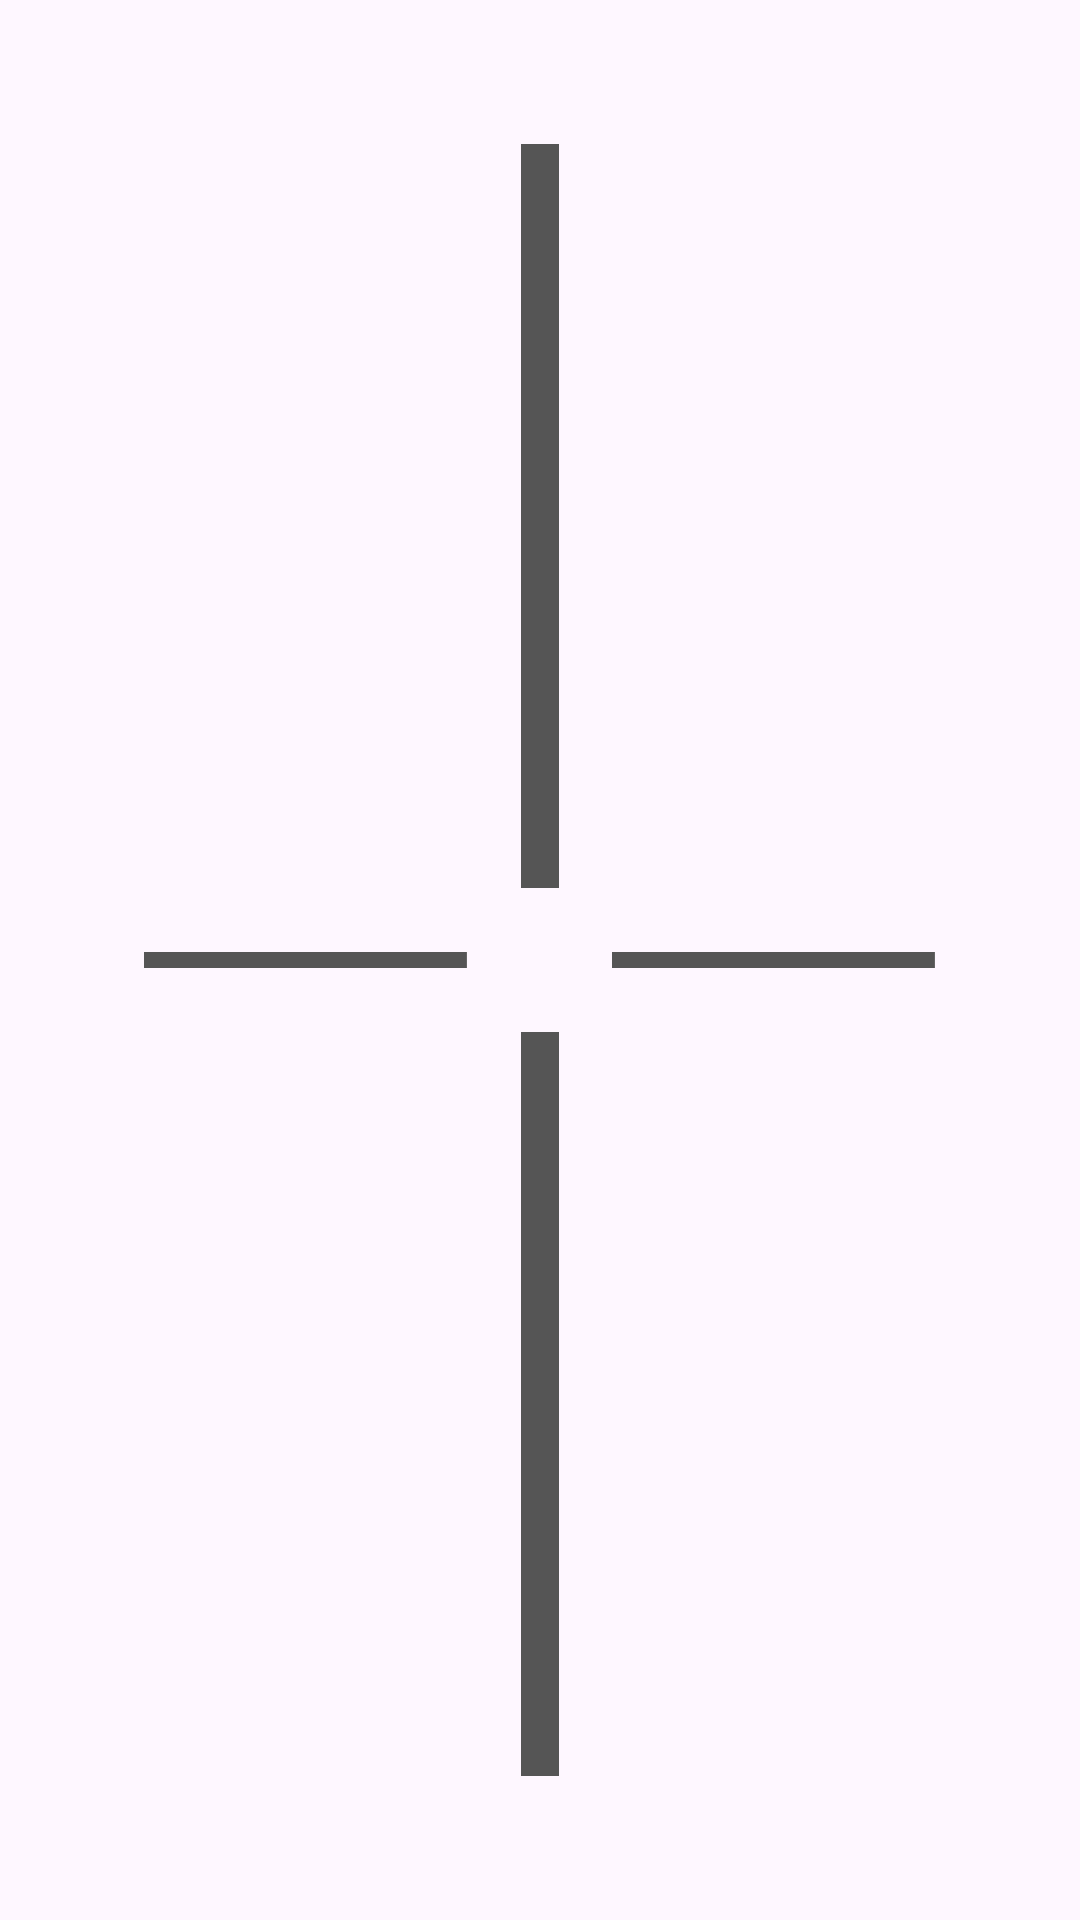

Layout XML and referenced resources for this Android screen:
<!-- AndroidManifest.xml: application theme Theme.Sanmeigaku -->
<!-- res/layout/kizu_hachimon_hachimon_chart.xml -->
<?xml version="1.0" encoding="utf-8"?>
<FrameLayout xmlns:android="http://schemas.android.com/apk/res/android"
    xmlns:app="http://schemas.android.com/apk/res-auto"
    android:layout_width="match_parent"
    android:layout_height="match_parent">

    <androidx.constraintlayout.widget.ConstraintLayout
        android:id="@+id/hachimonContainer"
        android:layout_width="match_parent"
        android:layout_height="match_parent"
        android:layout_gravity="center">

        <LinearLayout
            android:id="@+id/hachimonNorthContainer"
            android:layout_width="@dimen/kizu_hachimon_container_size"
            android:layout_height="@dimen/kizu_hachimon_container_size"
            android:orientation="vertical"
            app:layout_constraintEnd_toEndOf="parent"
            app:layout_constraintStart_toStartOf="parent"
            app:layout_constraintTop_toTopOf="parent">

            <TextView
                android:id="@+id/hachimonNorthText"
                android:layout_width="match_parent"
                android:layout_height="0dp"
                android:layout_weight="2"
                android:gravity="center"
                android:textSize="@dimen/kizu_hachimon_text_font_size" />

            <TextView
                android:id="@+id/hachimonNorthScore"
                android:layout_width="match_parent"
                android:layout_height="0dp"
                android:layout_weight="1"
                android:gravity="center"
                android:textSize="@dimen/kizu_hachimon_score_font_size" />
        </LinearLayout>

        <LinearLayout
            android:id="@+id/hachimonWestContainer"
            android:layout_width="@dimen/kizu_hachimon_container_size"
            android:layout_height="@dimen/kizu_hachimon_container_size"
            android:orientation="vertical"
            app:layout_constraintBottom_toBottomOf="parent"
            app:layout_constraintStart_toStartOf="parent"
            app:layout_constraintTop_toTopOf="parent">

            <TextView
                android:id="@+id/hachimonWestText"
                android:layout_width="match_parent"
                android:layout_height="0dp"
                android:layout_weight="2"
                android:gravity="center"
                android:textSize="@dimen/kizu_hachimon_text_font_size" />

            <TextView
                android:id="@+id/hachimonWestScore"
                android:layout_width="match_parent"
                android:layout_height="0dp"
                android:layout_weight="1"
                android:gravity="center"
                android:textSize="@dimen/kizu_hachimon_score_font_size" />
        </LinearLayout>

        <LinearLayout
            android:id="@+id/hachimonCenterContainer"
            android:layout_width="@dimen/kizu_hachimon_container_size"
            android:layout_height="@dimen/kizu_hachimon_container_size"
            android:orientation="vertical"
            app:layout_constraintBottom_toTopOf="@+id/hachimonSouthContainer"
            app:layout_constraintEnd_toStartOf="@+id/hachimonEastContainer"
            app:layout_constraintStart_toEndOf="@+id/hachimonWestContainer"
            app:layout_constraintTop_toBottomOf="@+id/hachimonNorthContainer">

            <TextView
                android:id="@+id/hachimonCenterText"
                android:layout_width="match_parent"
                android:layout_height="0dp"
                android:layout_weight="2"
                android:gravity="center"
                android:textSize="@dimen/kizu_hachimon_text_font_size" />

            <TextView
                android:id="@+id/hachimonCenterScore"
                android:layout_width="match_parent"
                android:layout_height="0dp"
                android:layout_weight="1"
                android:gravity="center"
                android:textSize="@dimen/kizu_hachimon_score_font_size" />
        </LinearLayout>

        <LinearLayout
            android:id="@+id/hachimonEastContainer"
            android:layout_width="@dimen/kizu_hachimon_container_size"
            android:layout_height="@dimen/kizu_hachimon_container_size"
            android:orientation="vertical"
            app:layout_constraintBottom_toBottomOf="parent"
            app:layout_constraintEnd_toEndOf="parent"
            app:layout_constraintTop_toTopOf="parent">

            <TextView
                android:id="@+id/hachimonEastText"
                android:layout_width="match_parent"
                android:layout_height="0dp"
                android:layout_weight="2"
                android:gravity="center"
                android:textSize="@dimen/kizu_hachimon_text_font_size" />

            <TextView
                android:id="@+id/hachimonEastScore"
                android:layout_width="match_parent"
                android:layout_height="0dp"
                android:layout_weight="1"
                android:gravity="center"
                android:textSize="@dimen/kizu_hachimon_score_font_size" />
        </LinearLayout>

        <LinearLayout
            android:id="@+id/hachimonSouthContainer"
            android:layout_width="@dimen/kizu_hachimon_container_size"
            android:layout_height="@dimen/kizu_hachimon_container_size"
            android:orientation="vertical"
            app:layout_constraintBottom_toBottomOf="parent"
            app:layout_constraintEnd_toEndOf="parent"
            app:layout_constraintStart_toStartOf="parent">

            <TextView
                android:id="@+id/hachimonSouthText"
                android:layout_width="match_parent"
                android:layout_height="0dp"
                android:layout_weight="2"
                android:gravity="center"
                android:textSize="@dimen/kizu_hachimon_text_font_size" />

            <TextView
                android:id="@+id/hachimonSouthScore"
                android:layout_width="match_parent"
                android:layout_height="0dp"
                android:layout_weight="1"
                android:gravity="center"
                android:textSize="@dimen/kizu_hachimon_score_font_size" />
        </LinearLayout>

        <ImageView
            android:layout_width="0dp"
            android:layout_height="0dp"
            android:scaleType="fitCenter"
            app:layout_constraintBottom_toTopOf="@+id/hachimonCenterContainer"
            app:layout_constraintEnd_toEndOf="@+id/hachimonNorthContainer"
            app:layout_constraintStart_toStartOf="@+id/hachimonNorthContainer"
            app:layout_constraintTop_toBottomOf="@+id/hachimonNorthContainer"
            app:srcCompat="@drawable/kizu_hachimon_vertical_line" />

        <ImageView
            android:id="@+id/imageView"
            android:layout_width="0dp"
            android:layout_height="0dp"
            android:scaleType="fitCenter"
            app:layout_constraintBottom_toBottomOf="@+id/hachimonCenterContainer"
            app:layout_constraintEnd_toStartOf="@+id/hachimonCenterContainer"
            app:layout_constraintStart_toEndOf="@+id/hachimonWestContainer"
            app:layout_constraintTop_toTopOf="@+id/hachimonCenterContainer"
            app:srcCompat="@drawable/kizu_hachimon_horizontal_line" />

        <ImageView
            android:layout_width="0dp"
            android:layout_height="0dp"
            android:scaleType="fitCenter"
            app:layout_constraintBottom_toBottomOf="@+id/hachimonCenterContainer"
            app:layout_constraintEnd_toStartOf="@+id/hachimonEastContainer"
            app:layout_constraintStart_toEndOf="@+id/hachimonCenterContainer"
            app:layout_constraintTop_toTopOf="@+id/hachimonCenterContainer"
            app:srcCompat="@drawable/kizu_hachimon_horizontal_line" />

        <ImageView
            android:layout_width="0dp"
            android:layout_height="0dp"
            android:scaleType="fitCenter"
            app:layout_constraintBottom_toTopOf="@+id/hachimonSouthContainer"
            app:layout_constraintEnd_toEndOf="@+id/hachimonCenterContainer"
            app:layout_constraintStart_toStartOf="@+id/hachimonCenterContainer"
            app:layout_constraintTop_toBottomOf="@+id/hachimonCenterContainer"
            app:srcCompat="@drawable/kizu_hachimon_vertical_line" />
    </androidx.constraintlayout.widget.ConstraintLayout>
</FrameLayout>
<!-- resources referenced by this layout -->
<resources>
  <dimen name="kizu_hachimon_container_size">48dp</dimen>
  <dimen name="kizu_hachimon_score_font_size">14sp</dimen>
  <dimen name="kizu_hachimon_text_font_size">24sp</dimen>
  <!-- drawable kizu_hachimon_horizontal_line (drawable) -->
  <vector xmlns:android="http://schemas.android.com/apk/res/android"
      xmlns:tools="http://schemas.android.com/tools"
      android:width="295dp"
      android:height="15dp"
      android:viewportWidth="295"
      android:viewportHeight="15"
      tools:ignore="VectorRaster">
    <path
        android:pathData="M0,7.5l0,7.5 147,-0 147,-0 0,-7.5 0,-7.5 -147,-0 -147,-0 0,7.5z"
        android:fillColor="#555555"
        android:strokeColor="#00000000"/>
  </vector>
  <!-- drawable kizu_hachimon_vertical_line (drawable) -->
  <vector xmlns:android="http://schemas.android.com/apk/res/android"
      xmlns:tools="http://schemas.android.com/tools"
      android:width="15dp"
      android:height="295dp"
      android:viewportWidth="15"
      android:viewportHeight="295"
      tools:ignore="VectorRaster">
    <path
        android:pathData="M0,147.5l0,147.5 7.5,-0 7.5,-0 0,-147.5 0,-147.5 -7.5,-0 -7.5,-0 0,147.5z"
        android:fillColor="#555555"
        android:strokeColor="#00000000"/>
  </vector>
  <style name="Theme.Sanmeigaku" parent="Base.Theme.Sanmeigaku" />
  <style name="Base.Theme.Sanmeigaku" parent="Theme.Material3.DayNight.NoActionBar">
          
          
      </style>
</resources>
